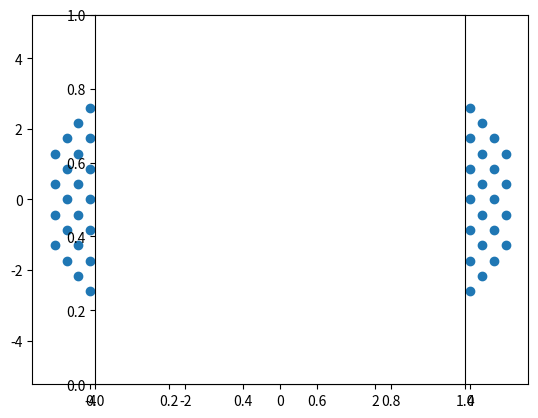

Python code for this plot:
# hex_lattice.py

import numpy as np



def gen_hex_lattice(w, a=1.):
    """
    Fill a circle centered at the origin with radius w
        with a hexagonal lattice nodes separted by a
    """
    L = 2 * w / a + 1
    i, j = np.meshgrid(np.arange(-L, L), np.arange(-L, L))
    i, j = i.ravel()[None, :], j.ravel()[None, :]
    u, v = np.array([[1], [0]]), np.array([[0.5], [np.sqrt(3)/2]])
    XE, YE = a * (u * i + v * j)
    idx = np.sqrt(XE ** 2 + YE ** 2) < w
    XE, YE = XE[idx], YE[idx]
    return XE, YE


if __name__ == '__main__':
    import matplotlib.pyplot as plt
    XE, YE = gen_hex_lattice(5, 0.5)
    plt.scatter(XE, YE)
    plt.axes().set_aspect('equal')
    plt.show()

#    idx = (-w < XE) * (XE < w) * (-w < YE) * (YE < w)
